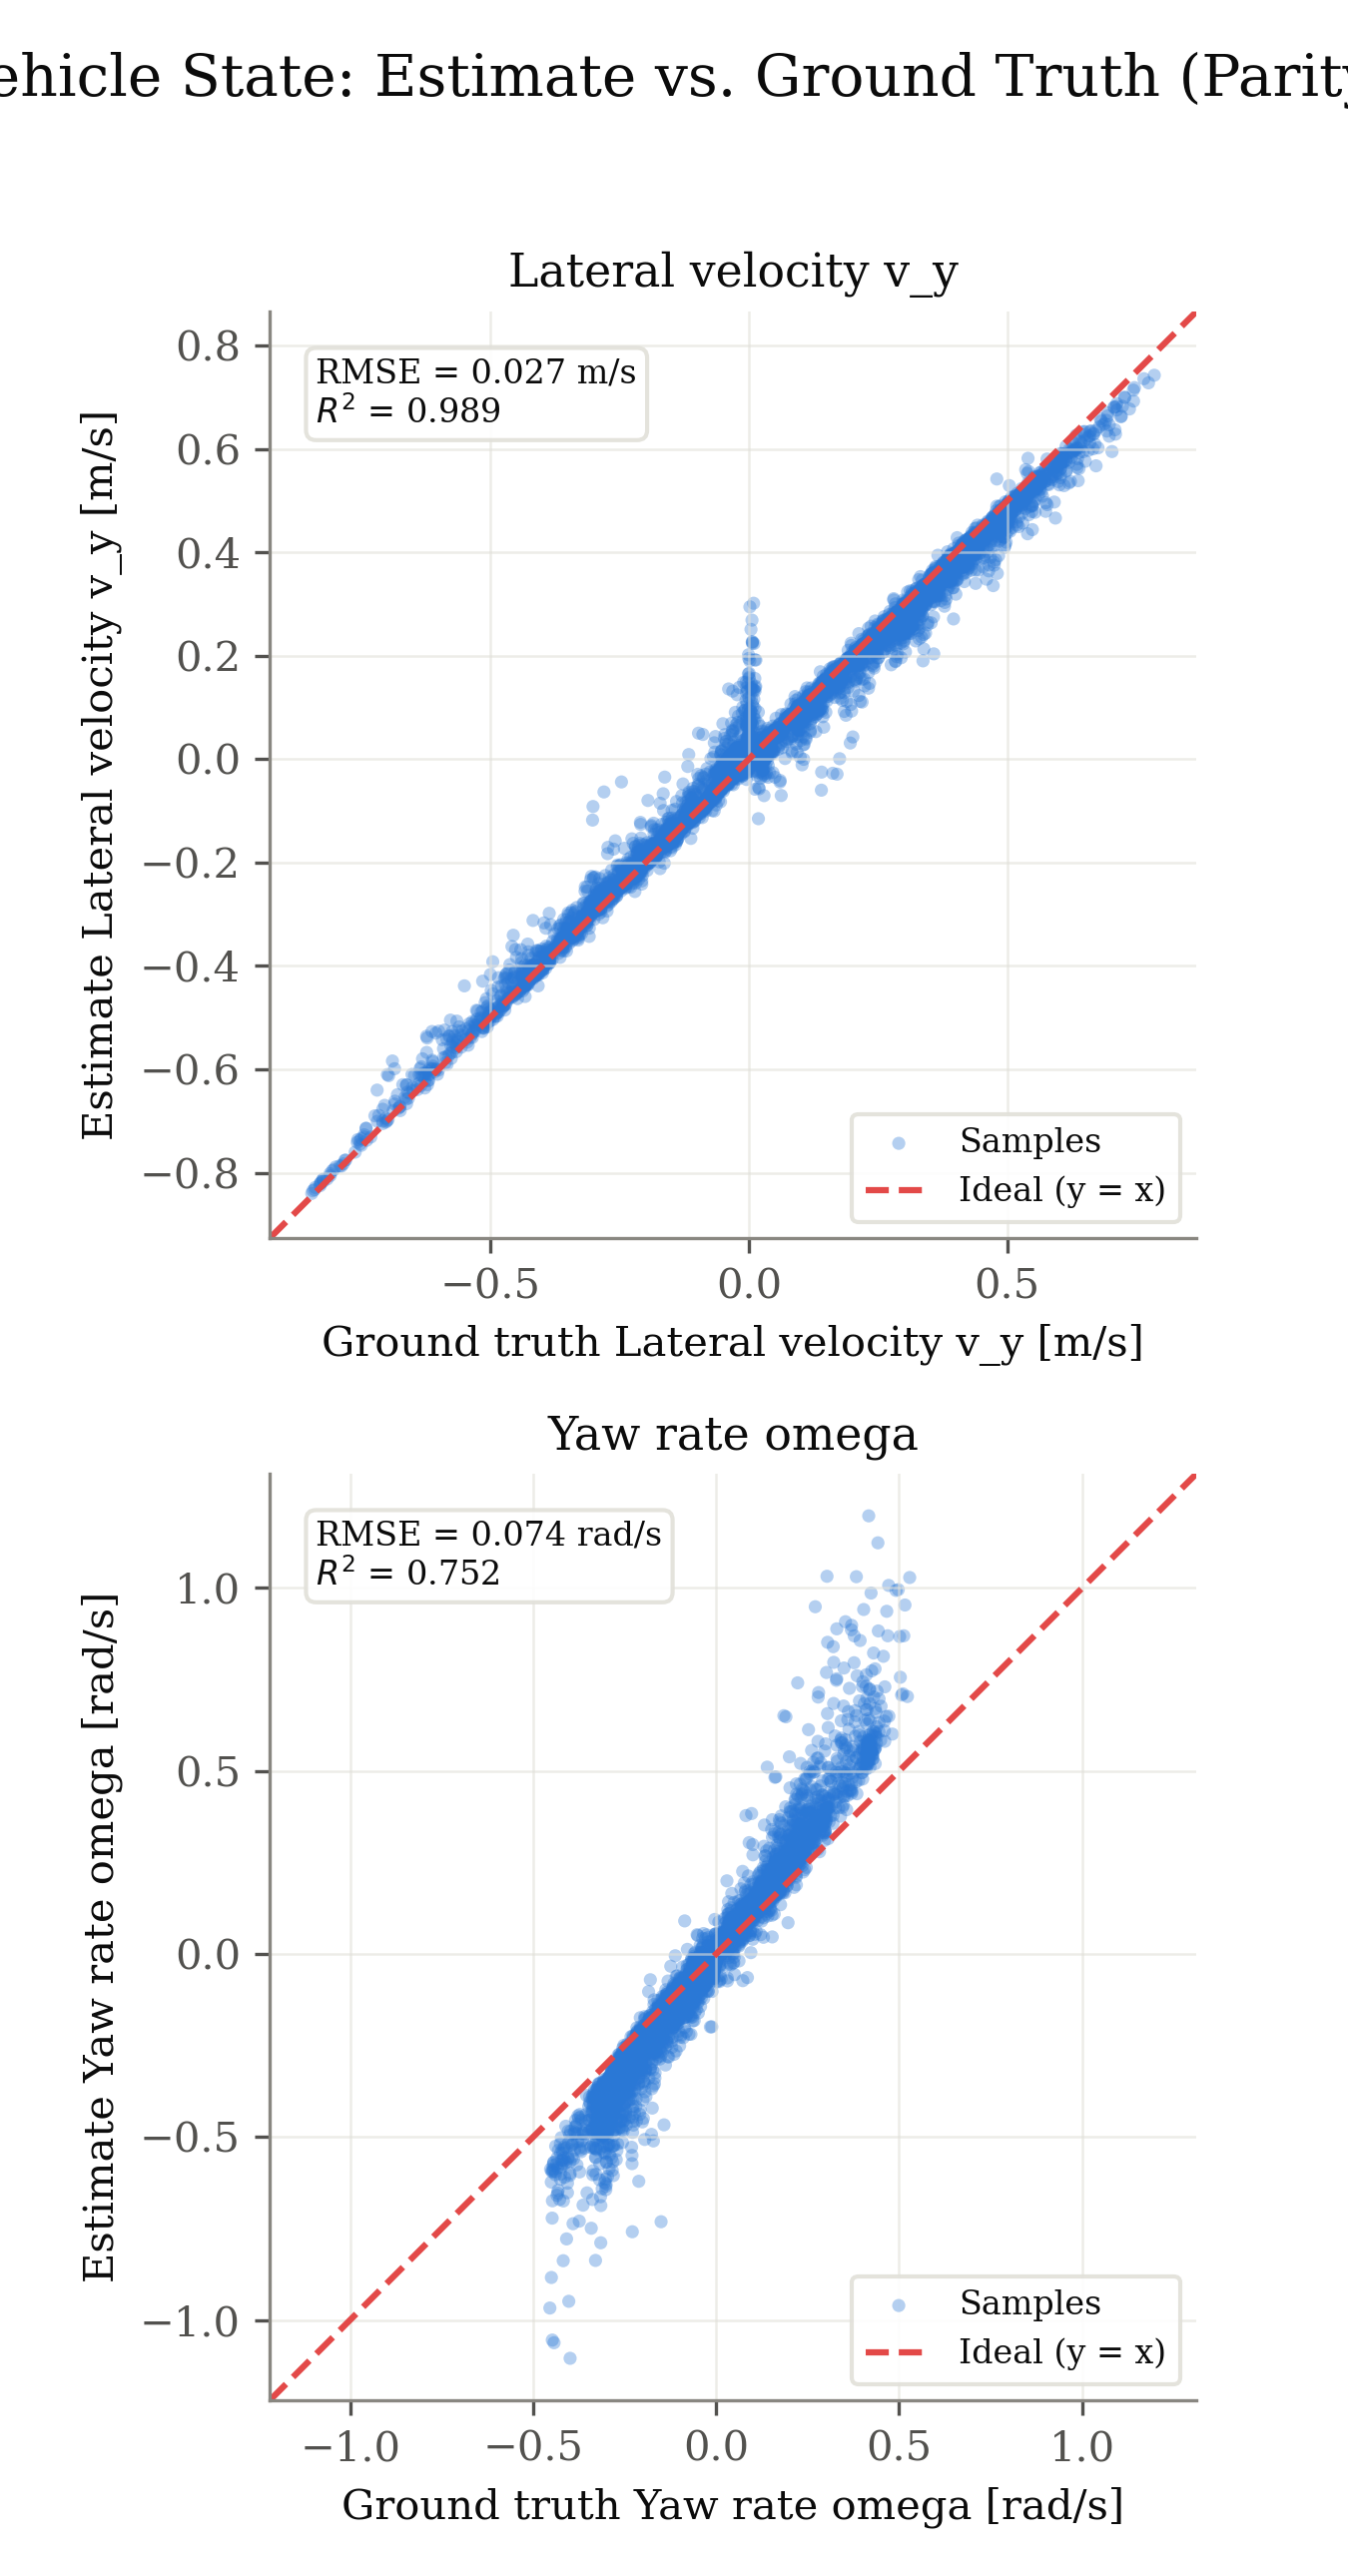

The data file committed next to this chart (first rows):
signal, unit, ground_truth, estimate
v_y, m/s, 0.01115, 0.008709
v_y, m/s, 0.01179, 0.009361
v_y, m/s, 0.01248, 0.01024
v_y, m/s, 0.01337, 0.008826
v_y, m/s, 0.01432, 0.0118
v_y, m/s, 0.0166, 0.008866
v_y, m/s, 0.01781, 0.01505
v_y, m/s, 0.02042, 0.0121
v_y, m/s, 0.02138, 0.01841
v_y, m/s, 0.02333, 0.0176
v_y, m/s, 0.0244, 0.01835
v_y, m/s, 0.02491, 0.02024
v_y, m/s, 0.02436, 0.02169
v_y, m/s, 0.02414, 0.01721
v_y, m/s, 0.02412, 0.02152
v_y, m/s, 0.02274, 0.01893
v_y, m/s, 0.02212, 0.01973
v_y, m/s, 0.02145, 0.0198
v_y, m/s, 0.01821, 0.01617
v_y, m/s, 0.002673, 0.001589
v_y, m/s, -0.01409, 0.0003288
v_y, m/s, -0.0427, -0.04894
v_y, m/s, -0.06475, -0.06199
v_y, m/s, -0.1002, -0.105
v_y, m/s, -0.1257, -0.1253
v_y, m/s, -0.1515, -0.1771
v_y, m/s, -0.2077, -0.2107
v_y, m/s, -0.225, -0.2242
v_y, m/s, -0.2471, -0.2495
v_y, m/s, -0.2613, -0.2507
v_y, m/s, -0.2888, -0.2866
v_y, m/s, -0.3069, -0.2914
v_y, m/s, -0.3126, -0.3065
v_y, m/s, -0.3282, -0.3255
v_y, m/s, -0.3324, -0.3163
v_y, m/s, -0.3327, -0.3296
v_y, m/s, -0.3271, -0.3153
v_y, m/s, -0.3204, -0.2787
v_y, m/s, -0.3055, -0.2751
v_y, m/s, -0.2991, -0.2899
v_y, m/s, -0.2937, -0.2769
v_y, m/s, -0.2879, -0.2544
v_y, m/s, -0.2712, -0.2566
v_y, m/s, -0.2536, -0.2234
v_y, m/s, -0.2537, -0.2046
v_y, m/s, -0.2605, -0.2236
v_y, m/s, -0.2727, -0.2376
v_y, m/s, -0.3056, -0.2752
v_y, m/s, -0.3373, -0.2969
v_y, m/s, -0.3925, -0.327
v_y, m/s, -0.4235, -0.4014
v_y, m/s, -0.4263, -0.3796
v_y, m/s, -0.4535, -0.4234
v_y, m/s, -0.4505, -0.4191
v_y, m/s, -0.4513, -0.3684
v_y, m/s, -0.4581, -0.3623
v_y, m/s, -0.47, -0.4172
v_y, m/s, -0.4725, -0.4241
v_y, m/s, -0.468, -0.4148
v_y, m/s, -0.441, -0.3686
... 17,802 more rows
